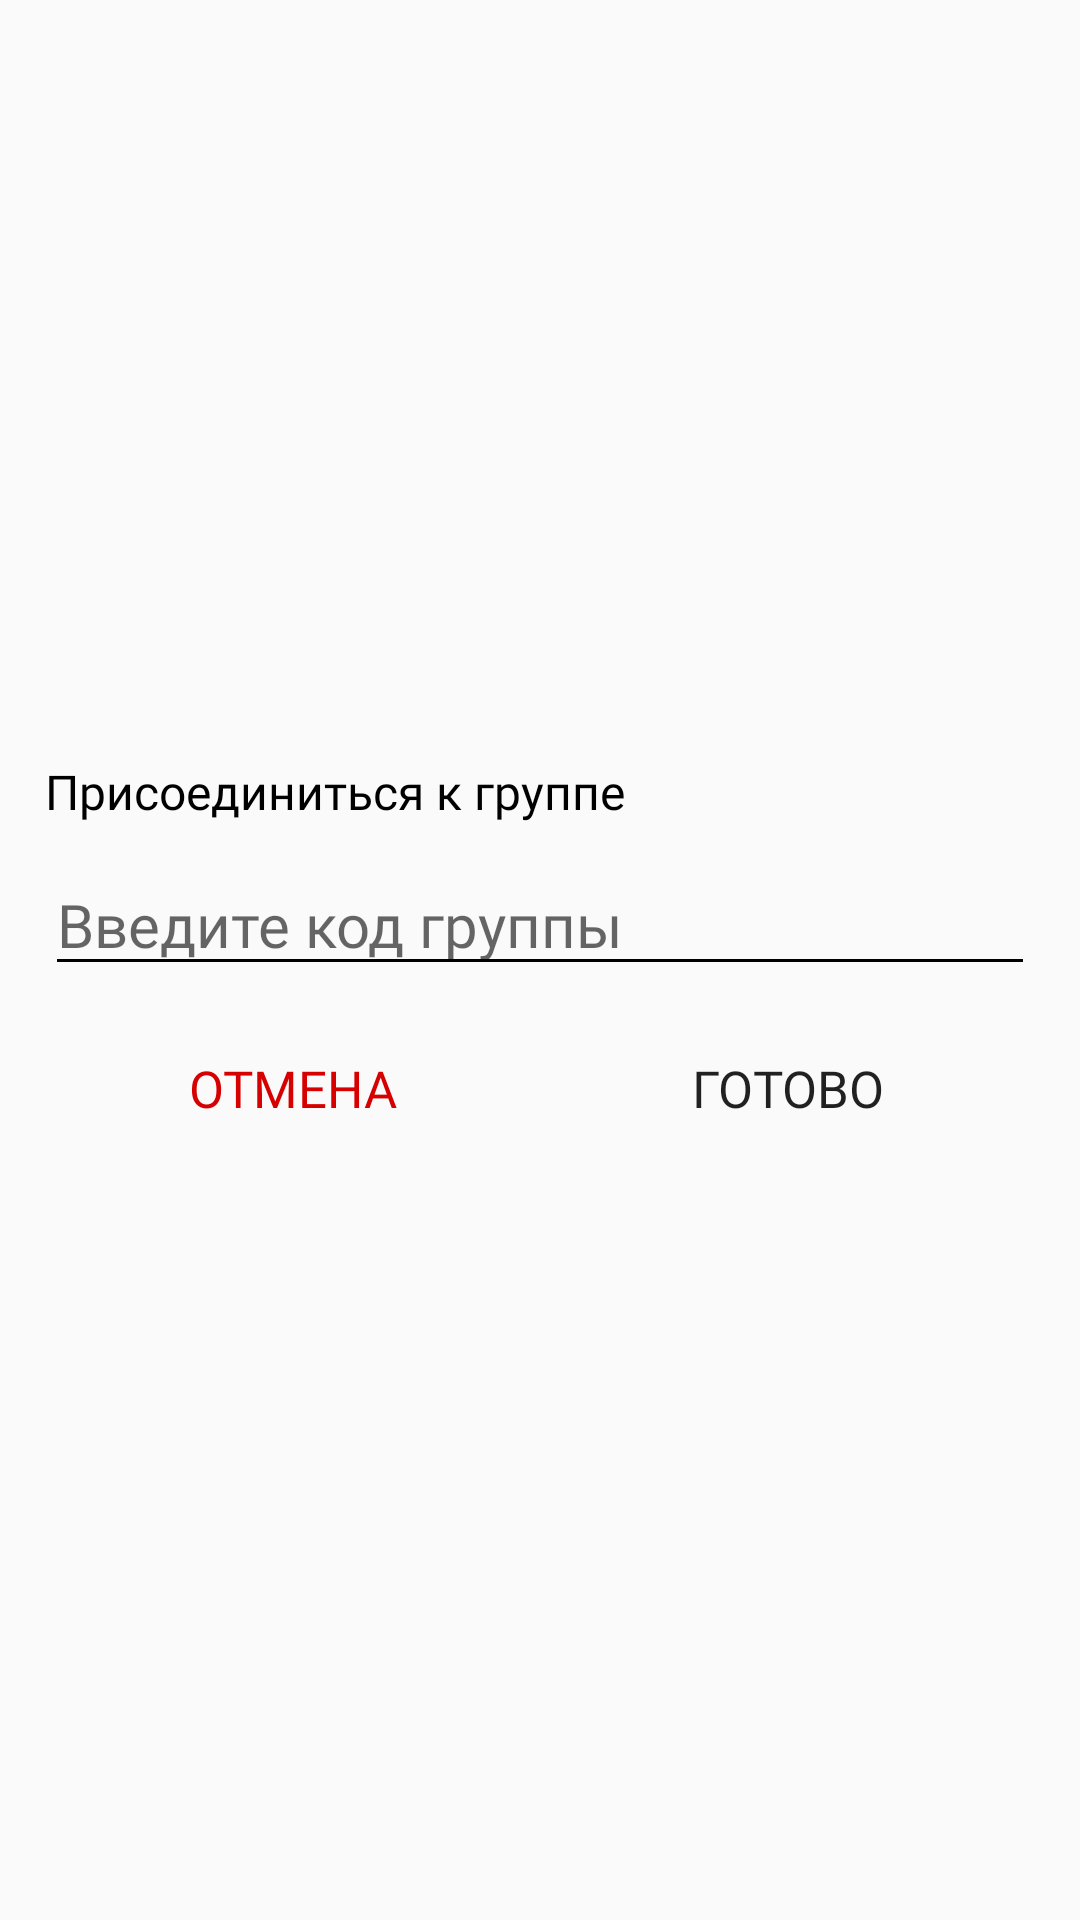

The Android layout XML behind this screen, and the referenced resources:
<!-- AndroidManifest.xml: application theme Theme.NewApp -->
<!-- res/layout/custom_alert_dilog_join_group.xml -->
<?xml version="1.0" encoding="utf-8"?>
<RelativeLayout xmlns:android="http://schemas.android.com/apk/res/android"
    android:layout_width="match_parent"
    android:layout_height="match_parent"
    android:gravity="center"

    >

    <LinearLayout
        android:id="@+id/aboba"
        android:layout_width="match_parent"
        android:layout_height="wrap_content"
        android:orientation="vertical"
        android:padding="15dp"

        >

        <TextView
            style="@style/simpleTextStyleMontserrat"
            android:layout_width="match_parent"
            android:layout_height="wrap_content"
            android:text="Присоединиться к группе" />

        <EditText
            android:id="@+id/editCustomJoinGroupAlertDialogField"
            style="@style/editDefaultStyle"
            android:layout_width="match_parent"
            android:layout_height="wrap_content"
            android:layout_marginTop="10dp"
            android:hint="Введите код группы"
            android:textSize="20sp" />

        <LinearLayout
            android:layout_width="match_parent"
            android:layout_height="wrap_content"
            android:layout_marginTop="10dp"
            android:orientation="horizontal">

            <Button
                android:id="@+id/btnCustomJoinGroupAlertDialogCancel"
                style="@style/AlertDialogButtonStyle"
                android:layout_width="wrap_content"
                android:layout_height="wrap_content"
                android:layout_weight="1"
                android:background="@null"
                android:text="Отмена"
                android:textColor="@color/btnRed" />

            <Button
                android:id="@+id/btnCustomJoinGroupAlertDialogSubmit"
                style="@style/AlertDialogButtonStyle"
                android:layout_width="wrap_content"
                android:layout_height="wrap_content"
                android:layout_weight="1"
                android:background="@null"
                android:text="Готово"
                android:textColor="@color/btnBluePrimary" />

        </LinearLayout>

    </LinearLayout>

</RelativeLayout>
<!-- resources referenced by this layout -->
<resources>
  <color name="btnRed">#D70000</color>
  <style name="AlertDialogButtonStyle">
          <item name="android:textSize">17sp</item>
          <item name="android:fontFamily">@font/roboto_regular</item>
      </style>
  <style name="editDefaultStyle">
          <item name="android:layout_marginTop">10dp</item>
          <item name="android:ems">16</item>
          <item name="android:textSize">18sp</item>
          <item name="fontFamily">@font/montserrat_light</item>
      </style>
  <style name="simpleTextStyleMontserrat">
          <item name="fontFamily">@font/montserrat_regular</item>
          <item name="android:textSize">16sp</item>
          <item name="android:textColor">@color/black</item>
      </style>
  <style name="Theme.NewApp" parent="Theme.AppCompat.Light">
          
          <item name="colorPrimary">@color/purple_500</item>
          <item name="colorPrimaryVariant">@color/purple_700</item>
          <item name="colorOnPrimary">@color/white</item>
          
          <item name="colorSecondary">@color/teal_200</item>
          <item name="colorSecondaryVariant">@color/teal_700</item>
          <item name="colorOnSecondary">@color/black</item>
          
          <item name="android:statusBarColor">@color/white</item>
  
  
          
  
          <item name="colorControlNormal">#000000</item>
          <item name="colorControlActivated">#000000</item>
          <item name="colorControlHighlight">#000000</item>
      </style>
  <color name="black">#FF000000</color>
  <color name="purple_500">#FF6200EE</color>
  <color name="purple_700">#FF3700B3</color>
  <color name="white">#FFFFFFFF</color>
  <color name="teal_200">#FF03DAC5</color>
  <color name="teal_700">#FF018786</color>
</resources>
